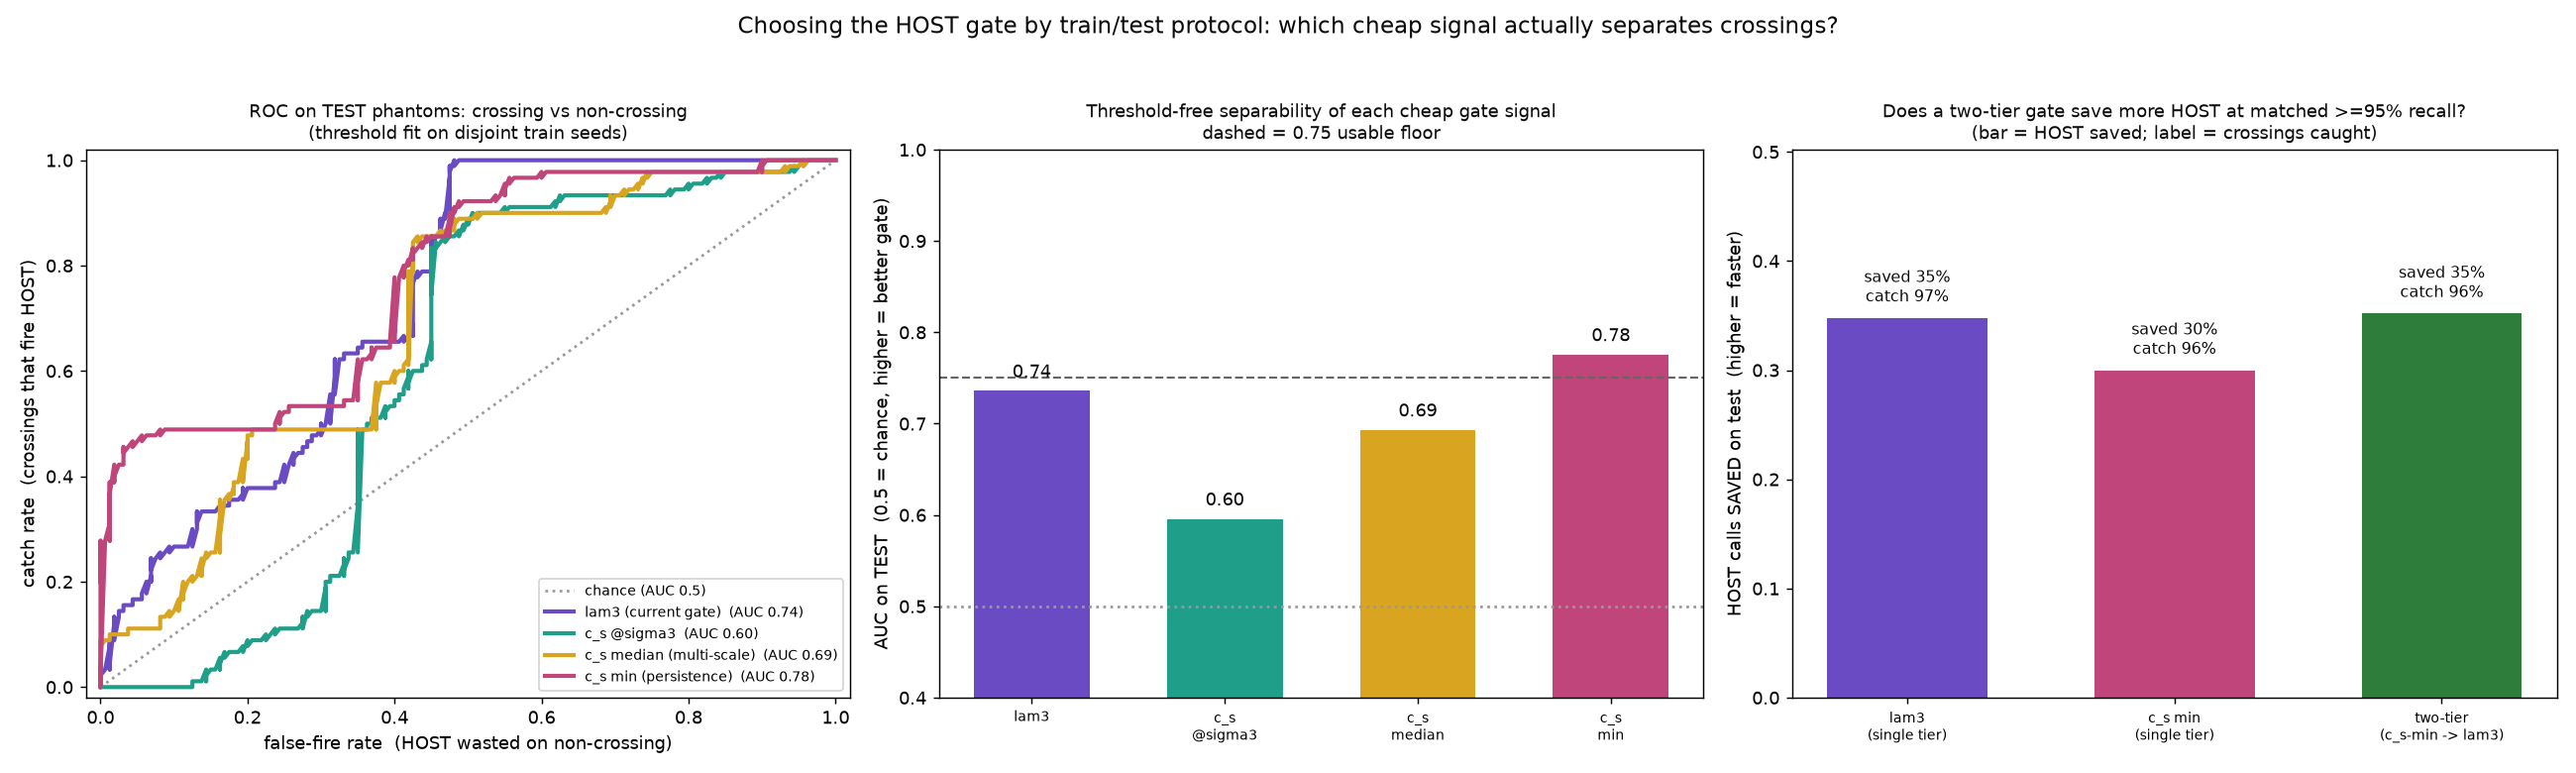

Source code (Python):
"""
gate_protocol.py

Turn the gate_battery finding ("the lambda3 gate misses real crossings") into a
DEFENSIBLE choice of gate, with the train/test discipline the old c_s guard used
(crossing_shape_3d.layer3) but the new cheap gate skipped.

The question: among CHEAP per-patch signals (cheaper than running HOST-FOD),
which best separates a genuine crossing from a non-crossing region, ROBUSTLY,
including under a contrast gradient -- and with a threshold fit on TRAIN phantoms
that still works on DISJOINT TEST phantoms?

CANDIDATE CHEAP SIGNALS (all structure-tensor only -- no sphere sampling / dipy
peak_directions, so all strictly cheaper than HOST analyse()):
  lam3   -- absolute smallest eigenvalue at sigma=3   (the CURRENT gate; cheap_gate)
  cs3    -- normalised sphericity c_s at sigma=3       (contrast-invariant, 1 scale)
  cs_med -- MEDIAN c_s over sigma in {2,3,4}           (multi-scale, robust centre)
  cs_min -- MIN    c_s over sigma in {2,3,4}           (persistence: crossing
            sphericity must be present at EVERY scale, not just the largest --
            the cheap analogue of the HOST multi-scale persistence filter)

Why not "gate on HOST persistence" directly: that runs analyse() at every scale
= the full HOST cost, so it saves nothing. cs_min is the cheap stand-in --
structure-tensor sphericity that PERSISTS across scale.

METHOD (threshold-independent first, then an operating point):
  * AUC = P(crossing scores above non-crossing). Independent of any threshold,
    so it settles "which signal separates" cleanly. Reported on TEST phantoms.
  * Operating point: Youden-optimal threshold (max TPR-FPR) fit on TRAIN
    phantoms, then catch-rate (TPR on crossings) and false-fire (FPR on
    non-crossings) measured on TEST phantoms. A gate is only trustworthy if the
    train threshold transfers.

Ground truth per patch = crossing vs non-crossing, from the exact region masks
of gate_battery.make_plus (uniform, width, contrast-gradient, angled). TRAIN and
TEST use DISJOINT phantom seeds.

Reuses make_plus / low_centre_gain (gate_battery), patch_gradients (host_fod).
"""

import warnings
warnings.filterwarnings("ignore")

import json
import os

import numpy as np

from host_fod import patch_gradients
from gate_battery import (make_plus, low_centre_gain, region_of,
                          SHAPE, CROSS_HALF, HALF, Z, CENTERS)

EPS = 1e-12
SCALES = (2.0, 3.0, 4.0)        # cheap multi-scale set (structure tensor only)

# where the fitted gate operating point is cached for run_i74_gated to load.
# The threshold is an ABSOLUTE lambda3, valid only for patches whose intensities
# are normalised to [0,1] the SAME way make_plus normalises its phantoms -- the
# consumer (refined_field.run_i74_gated) must normalise the volume to match.
GATE_FILE = os.path.join(os.path.dirname(__file__), "gate_threshold.json")
TRAIN_SEEDS = (0, 1)
RECALL_TARGET = 0.95


# ---------------------------------------------------------------------------
# per-patch cheap signals: lam3 & cs at sigma=3, plus c_s across SCALES
# ---------------------------------------------------------------------------

def _cs_lam3(patch, sigma):
    G = patch_gradients(patch, sigma)
    if G.shape[0] < 40:
        return None, None
    lam = np.sort(np.linalg.eigvalsh(G.T @ G))       # ascending
    return float(3.0 * lam[0] / (lam.sum() + EPS)), float(lam[0])


def patch_signals(patch):
    cs_by_scale = {}
    lam3_3 = None
    for sg in SCALES:
        cs, lam3 = _cs_lam3(patch, sg)
        if cs is None:
            return None
        cs_by_scale[sg] = cs
        if sg == 3.0:
            lam3_3 = lam3
    css = np.array([cs_by_scale[s] for s in SCALES])
    return dict(lam3=lam3_3, cs3=cs_by_scale[3.0],
                cs_med=float(np.median(css)), cs_min=float(css.min()))


SIGNALS = ("lam3", "cs3", "cs_med", "cs_min")


# ---------------------------------------------------------------------------
# build labelled patches (crossing = 1, non-crossing = 0) over many phantoms
# ---------------------------------------------------------------------------

def _phantoms(seeds):
    """Family of phantoms for a set of seeds -- uniform, width, contrast, angle."""
    out = []
    for s in seeds:
        out.append(make_plus(noise_sigma=0.2, seed=s))                       # uniform
        out.append(make_plus(noise_sigma=0.4, seed=s))                       # noisier
        out.append(make_plus(spacing=7.0, spacing2=10.0, noise_sigma=0.2, seed=s))  # fine
        out.append(make_plus(noise_sigma=0.2, seed=s, gain=low_centre_gain(g_min=0.25)))  # contrast
        out.append(make_plus(angle_deg=60.0, noise_sigma=0.2, seed=s))       # angled
    return out


def collect_rows(seeds):
    """-> list of per-patch dicts (all signals + is_cross), joint pairing kept
    so a multi-signal gate (two-tier) can see both signals on the SAME patch."""
    rows = []
    for vol, masks in _phantoms(seeds):
        for cy in CENTERS:
            for cx in CENTERS:
                patch = vol[Z - HALF:Z + HALF + 1, cy - HALF:cy + HALF + 1,
                            cx - HALF:cx + HALF + 1]
                sig = patch_signals(patch)
                if sig is None:
                    continue
                sig["is_cross"] = (region_of(masks, cy, cx) == "crossing")
                rows.append(sig)
    return rows


def marginals(rows):
    """-> dict signal -> (pos_values, neg_values) from collected rows."""
    out = {}
    for k in SIGNALS:
        pos = np.array([r[k] for r in rows if r["is_cross"]])
        neg = np.array([r[k] for r in rows if not r["is_cross"]])
        out[k] = (pos, neg)
    return out


# ---------------------------------------------------------------------------
# threshold-free separability (AUC) + Youden operating point
# ---------------------------------------------------------------------------

def _rankdata(a):
    """Average ranks (ties shared), 1-based -- like scipy.stats.rankdata."""
    a = np.asarray(a, float)
    order = np.argsort(a, kind="mergesort")
    ranks = np.empty(len(a), float)
    ranks[order] = np.arange(1, len(a) + 1)
    # average tied groups
    sa = a[order]
    i = 0
    while i < len(sa):
        j = i
        while j + 1 < len(sa) and sa[j + 1] == sa[i]:
            j += 1
        if j > i:
            ranks[order[i:j + 1]] = (i + 1 + j + 1) / 2.0
        i = j + 1
    return ranks


def auc(pos, neg):
    """P(random crossing scores > random non-crossing). Higher = better gate."""
    if len(pos) == 0 or len(neg) == 0:
        return float("nan")
    r = _rankdata(np.concatenate([pos, neg]))
    r_pos = r[:len(pos)].sum()
    return float((r_pos - len(pos) * (len(pos) + 1) / 2.0) / (len(pos) * len(neg)))


def youden_threshold(pos, neg):
    """Threshold (score > thr => fire) maximising TPR - FPR on these values."""
    cand = np.unique(np.concatenate([pos, neg]))
    mids = (cand[:-1] + cand[1:]) / 2.0 if len(cand) > 1 else cand
    best_t, best_j = cand[0], -np.inf
    for t in np.concatenate([[cand[0] - 1e-9], mids, [cand[-1] + 1e-9]]):
        tpr = np.mean(pos > t)
        fpr = np.mean(neg > t)
        if tpr - fpr > best_j:
            best_j, best_t = tpr - fpr, t
    return float(best_t)


def threshold_at_catch(pos, neg, target=0.95):
    """Lowest threshold (=> least waste) on TRAIN that still catches >= target of
    crossings. This is the gate operating rule: a missed crossing is costly, a
    wasted HOST call is cheap, so we FIX high recall and minimise false-fire."""
    cand = np.unique(np.concatenate([pos, neg]))
    grid = np.concatenate([[cand[0] - 1e-9], (cand[:-1] + cand[1:]) / 2.0,
                           [cand[-1] + 1e-9]])
    ok = [t for t in grid if np.mean(pos > t) >= target]
    return float(max(ok)) if ok else float(grid[0])      # highest thr meeting recall


def roc_curve(pos, neg):
    thr = np.unique(np.concatenate([pos, neg]))
    thr = np.concatenate([[thr[0] - 1e-9], (thr[:-1] + thr[1:]) / 2.0, [thr[-1] + 1e-9]])
    tpr = np.array([np.mean(pos > t) for t in thr])
    fpr = np.array([np.mean(neg > t) for t in thr])
    o = np.argsort(fpr)
    return fpr[o], tpr[o]


# ---------------------------------------------------------------------------
# TWO-TIER gate: a cheap "confidently single -> SKIP" pass (c_s-min low, where
# c_s-min separates best in the low-false-fire corner of the ROC) removes clear
# single-fibre patches, THEN lam3 gates the remainder for crossings. Goal: push
# the HOST-skip fraction back up WITHOUT dropping crossings that single-tier lam3
# would have to waste HOST on.
#   FIRE HOST  iff  (cs_min > t1)  AND  (lam3 > t2)
#   SKIP       otherwise   (t1 = confident-single cut, t2 = crossing cut)
# ---------------------------------------------------------------------------

def fit_two_tier(rows, recall_target=0.95, tier1_keep=0.99):
    """t1: highest c_s-min cut that still keeps `tier1_keep` of crossings above it
    (so the confident-skip pass barely touches real crossings). t2: highest lam3
    cut on the tier-1 survivors keeping COMBINED recall >= recall_target."""
    cross = [r for r in rows if r["is_cross"]]
    csm_cross = np.array([r["cs_min"] for r in cross])
    t1 = float(np.quantile(csm_cross, 1.0 - tier1_keep)) - 1e-9
    # combined recall as a function of t2 (with t1 fixed)
    lam_cand = np.unique([r["lam3"] for r in rows])
    grid = np.concatenate([[lam_cand[0] - 1e-9], (lam_cand[:-1] + lam_cand[1:]) / 2.0,
                           [lam_cand[-1] + 1e-9]])
    best_t2 = grid[0]
    for t2 in grid:
        rec = np.mean([(r["cs_min"] > t1) and (r["lam3"] > t2) for r in cross])
        if rec >= recall_target:
            best_t2 = t2                      # grid ascending -> keep highest feasible
    return t1, float(best_t2)


def eval_two_tier(rows, t1, t2):
    cross = [r for r in rows if r["is_cross"]]
    non = [r for r in rows if not r["is_cross"]]
    fire = lambda r: (r["cs_min"] > t1) and (r["lam3"] > t2)
    catch = float(np.mean([fire(r) for r in cross]))
    fpr = float(np.mean([fire(r) for r in non]))
    saved = float(np.mean([not fire(r) for r in rows]))
    return dict(catch=catch, fpr=fpr, saved=saved, t1=t1, t2=t2)


# ---------------------------------------------------------------------------
# fitted lambda3 gate: the ONE validated operating point run_i74_gated should
# use INSTEAD of the ad-hoc percentile-55 rule. Fit on train seeds for high
# recall, cache to GATE_FILE.
# ---------------------------------------------------------------------------

def fit_lam3_gate(train_seeds=TRAIN_SEEDS, recall_target=RECALL_TARGET):
    """Fit the absolute-lambda3 high-recall threshold on synthetic phantoms with
    KNOWN crossing regions. Returns (thr, diag)."""
    rows = collect_rows(train_seeds)
    pos = np.array([r["lam3"] for r in rows if r["is_cross"]])
    neg = np.array([r["lam3"] for r in rows if not r["is_cross"]])
    thr = threshold_at_catch(pos, neg, target=recall_target)
    allv = np.concatenate([pos, neg])
    diag = dict(lam3_threshold=thr, train_seeds=list(train_seeds),
                recall_target=recall_target,
                train_catch=float(np.mean(pos > thr)),
                train_fire_fraction=float(np.mean(allv > thr)),
                normalisation="patch volume scaled to [0,1] as in make_plus",
                note="ABSOLUTE lambda3; consumer MUST normalise its volume to "
                     "[0,1] before comparing. Fit on synthetic tube phantoms; "
                     "transfer to real tissue is unverified -- check the printed "
                     "percentile diagnostic on real data.")
    return float(thr), diag


def save_gate(path=GATE_FILE, **kw):
    thr, diag = fit_lam3_gate(**kw)
    with open(path, "w") as f:
        json.dump(diag, f, indent=2)
    return thr, diag


def load_gate(path=GATE_FILE):
    """Load the cached fitted gate; fit + save it if missing."""
    if not os.path.exists(path):
        print(f"[gate] {os.path.basename(path)} missing -- fitting once...")
        save_gate(path)
    with open(path) as f:
        return json.load(f)


# ---------------------------------------------------------------------------
# run: fit on train seeds, report AUC + transferred operating point on test
# ---------------------------------------------------------------------------

def run(train_seeds=(0, 1), test_seeds=(2, 3), save="gate_protocol.png"):
    import time
    t0 = time.time()
    print("=" * 88)
    print(f"GATE PROTOCOL -- train seeds {train_seeds}, test seeds {test_seeds} (disjoint)")
    print("  candidate CHEAP signals; threshold fit on TRAIN, scored on TEST")
    print("=" * 88)

    train_rows = collect_rows(train_seeds)
    test_rows = collect_rows(test_seeds)
    train = marginals(train_rows)
    test = marginals(test_rows)
    n_pos_tr, n_neg_tr = len(train["lam3"][0]), len(train["lam3"][1])
    n_pos_te, n_neg_te = len(test["lam3"][0]), len(test["lam3"][1])
    print(f"  patches: train {n_pos_tr} crossing / {n_neg_tr} non ; "
          f"test {n_pos_te} crossing / {n_neg_te} non")
    print("-" * 88)
    print("  operating point = threshold on TRAIN that catches >=95% of crossings "
          "(gate = high-recall screen)")
    print(f"  {'signal':>7} | {'AUC train':>9} {'AUC test':>9} | "
          f"{'thr@95':>8} | {'catch test':>10} {'waste(FPR)':>10} {'HOST saved':>10}")

    results = {}
    for k in SIGNALS:
        p_tr, n_tr = train[k]
        p_te, n_te = test[k]
        a_tr, a_te = auc(p_tr, n_tr), auc(p_te, n_te)
        thr = threshold_at_catch(p_tr, n_tr, target=0.95)
        catch = float(np.mean(p_te > thr))       # TPR on test crossings
        fpr = float(np.mean(n_te > thr))          # false-fire on test non-crossings
        # fraction of ALL test patches the gate SKIPS (the actual HOST speedup)
        allv = np.concatenate([p_te, n_te])
        saved = float(np.mean(allv <= thr))
        results[k] = dict(a_tr=a_tr, a_te=a_te, thr=thr, catch=catch, fpr=fpr, saved=saved)
        print(f"  {k:>7} | {a_tr:9.3f} {a_te:9.3f} | {thr:8.4g} | "
              f"{catch:10.0%} {fpr:10.0%} {saved:10.0%}")

    print("-" * 88)
    # at matched high recall, the best gate is the one that WASTES least / saves most
    feasible = [k for k in SIGNALS if results[k]["catch"] >= 0.90]
    if feasible:
        winner = min(feasible, key=lambda k: results[k]["fpr"])
        w = results[winner]
        print(f"  BEST gate at >=90% test catch: '{winner}'  "
              f"(catch={w['catch']:.0%}, waste={w['fpr']:.0%}, HOST saved={w['saved']:.0%})")
    else:
        winner = max(SIGNALS, key=lambda k: results[k]["catch"])
        w = results[winner]
        print(f"  NO signal reaches 90% catch on test at the 95%-train threshold; "
              f"best catch = '{winner}' at {w['catch']:.0%}")
    cur = results["lam3"]
    print(f"  CURRENT gate 'lam3': catch={cur['catch']:.0%}, waste={cur['fpr']:.0%}, "
          f"HOST saved={cur['saved']:.0%}  (AUC {cur['a_te']:.3f})")
    if max(results[k]["a_te"] for k in SIGNALS) < 0.75:
        print(f"  WARNING: best test AUC < 0.75 -- no cheap gate separates cleanly; "
              f"any high-recall gate here wastes most of its HOST calls.")

    # ---- two-tier gate: fit on train, score on test ----
    t1, t2 = fit_two_tier(train_rows, recall_target=0.95)
    tt = eval_two_tier(test_rows, t1, t2)
    results["two_tier"] = dict(**tt, a_te=float("nan"))
    print("-" * 88)
    print(f"  TWO-TIER (c_s-min>{t1:.3g} AND lam3>{t2:.3g}):  "
          f"catch={tt['catch']:.0%}, waste={tt['fpr']:.0%}, HOST saved={tt['saved']:.0%}")
    dsave = tt["saved"] - cur["saved"]
    verdict = ("beats single-tier lam3" if (tt["catch"] >= 0.90 and dsave > 0.02)
               else "no better than single-tier lam3")
    print(f"  -> vs single-tier lam3 (saved {cur['saved']:.0%}): "
          f"{dsave:+.0%} HOST saved at matched recall -> {verdict}")
    print("=" * 88)

    # cache the fitted lambda3 operating point for run_i74_gated to load
    _, diag = save_gate()
    print(f"  fitted lambda3 gate -> {os.path.basename(GATE_FILE)}: "
          f"thr={diag['lam3_threshold']:.4g} (train catch {diag['train_catch']:.0%}, "
          f"fires {diag['train_fire_fraction']:.0%})")

    _figure(results, test, save)
    print(f"\n({time.time()-t0:.0f}s)  Saved {save}")
    return results


# ---------------------------------------------------------------------------
# figure: ROC per signal (test) + AUC-test bar. Fixed categorical hue order.
# ---------------------------------------------------------------------------

INK = "#0b0b0b"
# fixed hue order for the four signals (current gate first)
SIG_COL = {"lam3": "#6a4bc4", "cs3": "#1f9e89", "cs_med": "#d9a520", "cs_min": "#c0457a"}
SIG_LABEL = {"lam3": "lam3 (current gate)", "cs3": "c_s @sigma3",
             "cs_med": "c_s median (multi-scale)", "cs_min": "c_s min (persistence)"}


def _figure(results, test, save):
    import matplotlib
    matplotlib.use("Agg")
    import matplotlib.pyplot as plt

    fig, ax = plt.subplots(1, 3, figsize=(20, 6))

    # panel 1: ROC on test
    ax[0].plot([0, 1], [0, 1], ls=":", color="0.6", lw=1.5, label="chance (AUC 0.5)")
    for k in SIGNALS:
        fpr, tpr = roc_curve(*test[k])
        ax[0].plot(fpr, tpr, "-", color=SIG_COL[k], lw=2.3,
                   label=f"{SIG_LABEL[k]}  (AUC {results[k]['a_te']:.2f})")
    ax[0].set_xlabel("false-fire rate  (HOST wasted on non-crossing)")
    ax[0].set_ylabel("catch rate  (crossings that fire HOST)")
    ax[0].set_title("ROC on TEST phantoms: crossing vs non-crossing\n"
                    "(threshold fit on disjoint train seeds)", fontsize=10, color=INK)
    ax[0].legend(fontsize=8, loc="lower right")
    ax[0].set_xlim(-0.02, 1.02); ax[0].set_ylim(-0.02, 1.02)

    # panel 2: AUC test bar, fixed order
    ks = list(SIGNALS)
    aucs = [results[k]["a_te"] for k in ks]
    xpos = np.arange(len(ks))
    ax[1].bar(xpos, aucs, 0.6, color=[SIG_COL[k] for k in ks])
    ax[1].axhline(0.5, color="0.6", ls=":", lw=1.5)
    ax[1].axhline(0.75, color="0.4", ls="--", lw=1.2)
    for x, a in zip(xpos, aucs):
        ax[1].text(x, a + 0.01, f"{a:.2f}", ha="center", va="bottom", fontsize=10, color=INK)
    ax[1].set_xticks(xpos)
    ax[1].set_xticklabels([SIG_LABEL[k].split(" (")[0].replace(" ", "\n") for k in ks],
                          fontsize=8)
    ax[1].set_ylabel("AUC on TEST  (0.5 = chance, higher = better gate)")
    ax[1].set_ylim(0.4, 1.0)
    ax[1].set_title("Threshold-free separability of each cheap gate signal\n"
                    "dashed = 0.75 usable floor", fontsize=10, color=INK)

    # panel 3: the decision that matters -- HOST saved at matched high recall,
    # single-tier lam3 vs two-tier. Bar height = HOST saved; label = test catch.
    C_TT = "#2f7d3a"
    gates = [("lam3", "lam3\n(single tier)", SIG_COL["lam3"]),
             ("cs_min", "c_s min\n(single tier)", SIG_COL["cs_min"]),
             ("two_tier", "two-tier\n(c_s-min -> lam3)", C_TT)]
    xs = np.arange(len(gates))
    saved = [results[k]["saved"] for k, _, _ in gates]
    catch = [results[k]["catch"] for k, _, _ in gates]
    ax[2].bar(xs, saved, 0.6, color=[c for _, _, c in gates])
    for x, s, c in zip(xs, saved, catch):
        ax[2].text(x, s + 0.01, f"saved {s:.0%}\ncatch {c:.0%}", ha="center",
                   va="bottom", fontsize=9, color=INK)
    ax[2].set_xticks(xs); ax[2].set_xticklabels([lab for _, lab, _ in gates], fontsize=8)
    ax[2].set_ylabel("HOST calls SAVED on test  (higher = faster)")
    ax[2].set_ylim(0, max(saved) + 0.15)
    ax[2].set_title("Does a two-tier gate save more HOST at matched >=95% recall?\n"
                    "(bar = HOST saved; label = crossings caught)", fontsize=10, color=INK)

    fig.suptitle("Choosing the HOST gate by train/test protocol: which cheap "
                 "signal actually separates crossings?", fontsize=13, color=INK)
    fig.tight_layout(rect=(0, 0, 1, 0.95))
    fig.savefig(save, dpi=130)


if __name__ == "__main__":
    run()
